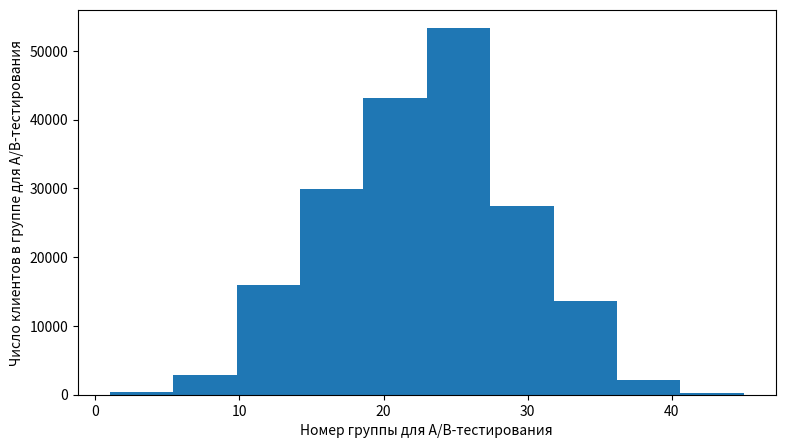

Reproduce this figure in Python.
# Mindbox0+ — платформа автоматизации маркетинга

# C 2006 года разрабатываем и внедряем облачную платформу автоматизации
# маркетинга. Помогаем собирать и обрабатывать данные о клиентах из
# онлайна и офлайна, автоматизировать и персонализировать коммуникации,
# управлять ими из одного окна и увеличивать выручку маркетинга.
# По независимым оценкам, входим в десятку крупнейших
# B2B SaaS-сервисов России.

'''

Вопросы взяты из каждодневной практики, по ним вы можете оценить рабочие задачи.
Ожидается что вы вложите разумные усилия в их выполнение

Нашей компании нужно сгруппировать клиентов для АБ-тестов. Алгоритм группировки очень простой - взять ID клиента
(состоит из 5-7 цифр, например 7412567) и найти сумму всех его цифр. Получившееся число и является номером группы,
в которую входит данный клиент.

Для того, чтобы понять, насколько хорош такой простой алгоритм,
тебе нужно написать следующие диагностические функции:

1) Функция, которая подсчитывает число покупателей, попадающих в каждую группу, если нумерация
ID сквозная и начинается с 0. На вход функция получает целое число n_customers (количество клиентов).

2) Функция, аналогичная первой, если ID начинается с произвольного числа. На вход функция получает целые числа:
n_customers (количество клиентов) и n_first_id (первый ID в последовательности).

'''

############ ФУНКЦИЯ 1 ############

# Функция, которая подсчитывает число покупателей, попадающих в каждую группу, если нумерация
# ID сквозная и начинается с 0. На вход функция получает целое число n_customers (количество клиентов).

# вариант 1
def count_cust_dict(n_customers: int):
    grouped_customers = {}
    for customer_id in range(n_customers):
        group = sum(map(lambda x: int(x), list(str(customer_id))))
        if group in grouped_customers:
            grouped_customers[group] += 1
        else:
            grouped_customers[group] = 1

    return grouped_customers

print(count_cust_dict(3432))


# вариант 2
def count_cust_array(n_customers: int):
    grouped_list= []
    for customer_id in range(n_customers):
        group = sum(map(lambda x: int(x), list(str(customer_id))))
        grouped_list.append(group)
    return grouped_list

a = count_cust_array(21355)
print(a)

# import matplotlib.pyplot as plt
# plt.figure(figsize=(9, 5))
# plt.xlabel('Номер группы для А/В-тестирования')
# plt.ylabel('Число клиентов в группе для А/В-тестирования')
# plt.hist(a)
# plt.show()


############ ФУНКЦИЯ 2 ############
# Функция, аналогичная первой, если ID начинается с произвольного числа.
# На вход функция получает целые числа: n_customers (количество клиентов) и n_first_id (первый ID в последовательности).

# def function_2(n_customers: int, n_first_id: int):
#     grouped_list= []
#     for customer_id in range(n_customers):
#         group = sum(map(lambda x: int(x), list(str(customer_id))))
#         grouped_list.append(group)
#     return grouped_list

def function_2(n_customers: int, n_first_id: int):
    grouped_list= []
    customer_id = n_first_id
    for customer in range(n_customers):
        group = sum(map(lambda x: int(x), list(str(customer_id))))
        grouped_list.append(group)
        customer_id += 1
    return grouped_list

# вызовем функцию
b = function_2(188885, 55)

import matplotlib.pyplot as plt
plt.figure(figsize=(9, 5))
plt.xlabel('Номер группы для А/В-тестирования')
plt.ylabel('Число клиентов в группе для А/В-тестирования')
plt.hist(b)
plt.show()
